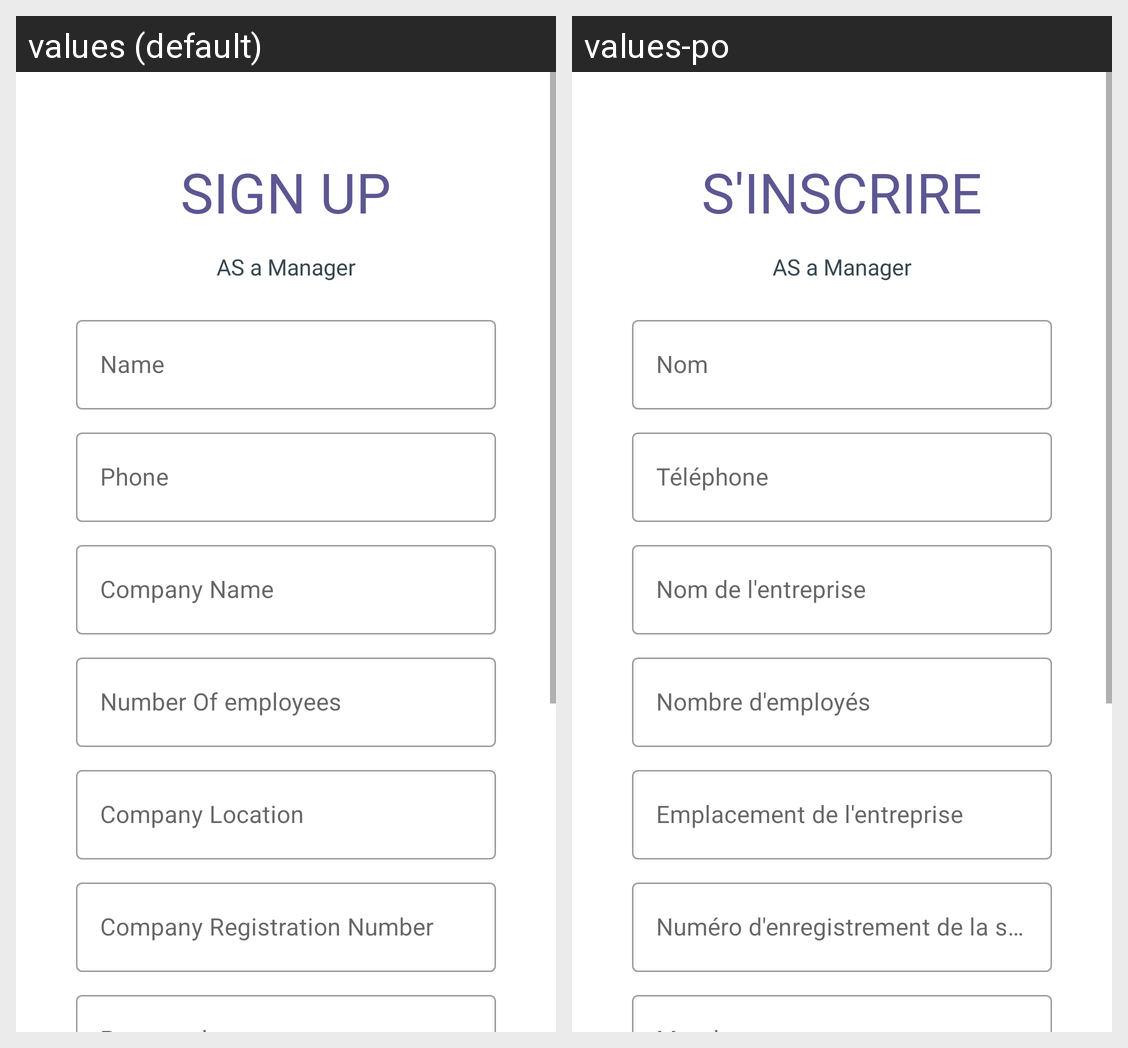

The same Android screen rendered under two of its app's locales, left to right. List the strings drawn on it with the default value and each locale's translation.
Android screen res/layout/activity_register_manager.xml rendered under 2 locales, left to right: values (default), values-po. Device: Nexus 5 (rendered at 1080×1920; each locale shown at half size, 540×960, under a caption strip naming it); theme Theme.DJFinder.
Strings drawn on this screen, with the default value and each locale's value (text and hints the layout hard-codes, and strings that could not be matched under every locale, appear in the picture but are not listed):

sign_up
  values: SIGN UP
  values-po: S'INSCRIRE

name
  values: Name
  values-po: Nom

phone
  values: Phone
  values-po: Téléphone

company_name
  values: Company Name
  values-po: Nom de l'entreprise

number_of_employees
  values: Number Of employees
  values-po: Nombre d'employés

company_location
  values: Company Location
  values-po: Emplacement de l'entreprise

company_registration_number
  values: Company Registration Number
  values-po: Numéro d'enregistrement de la société
